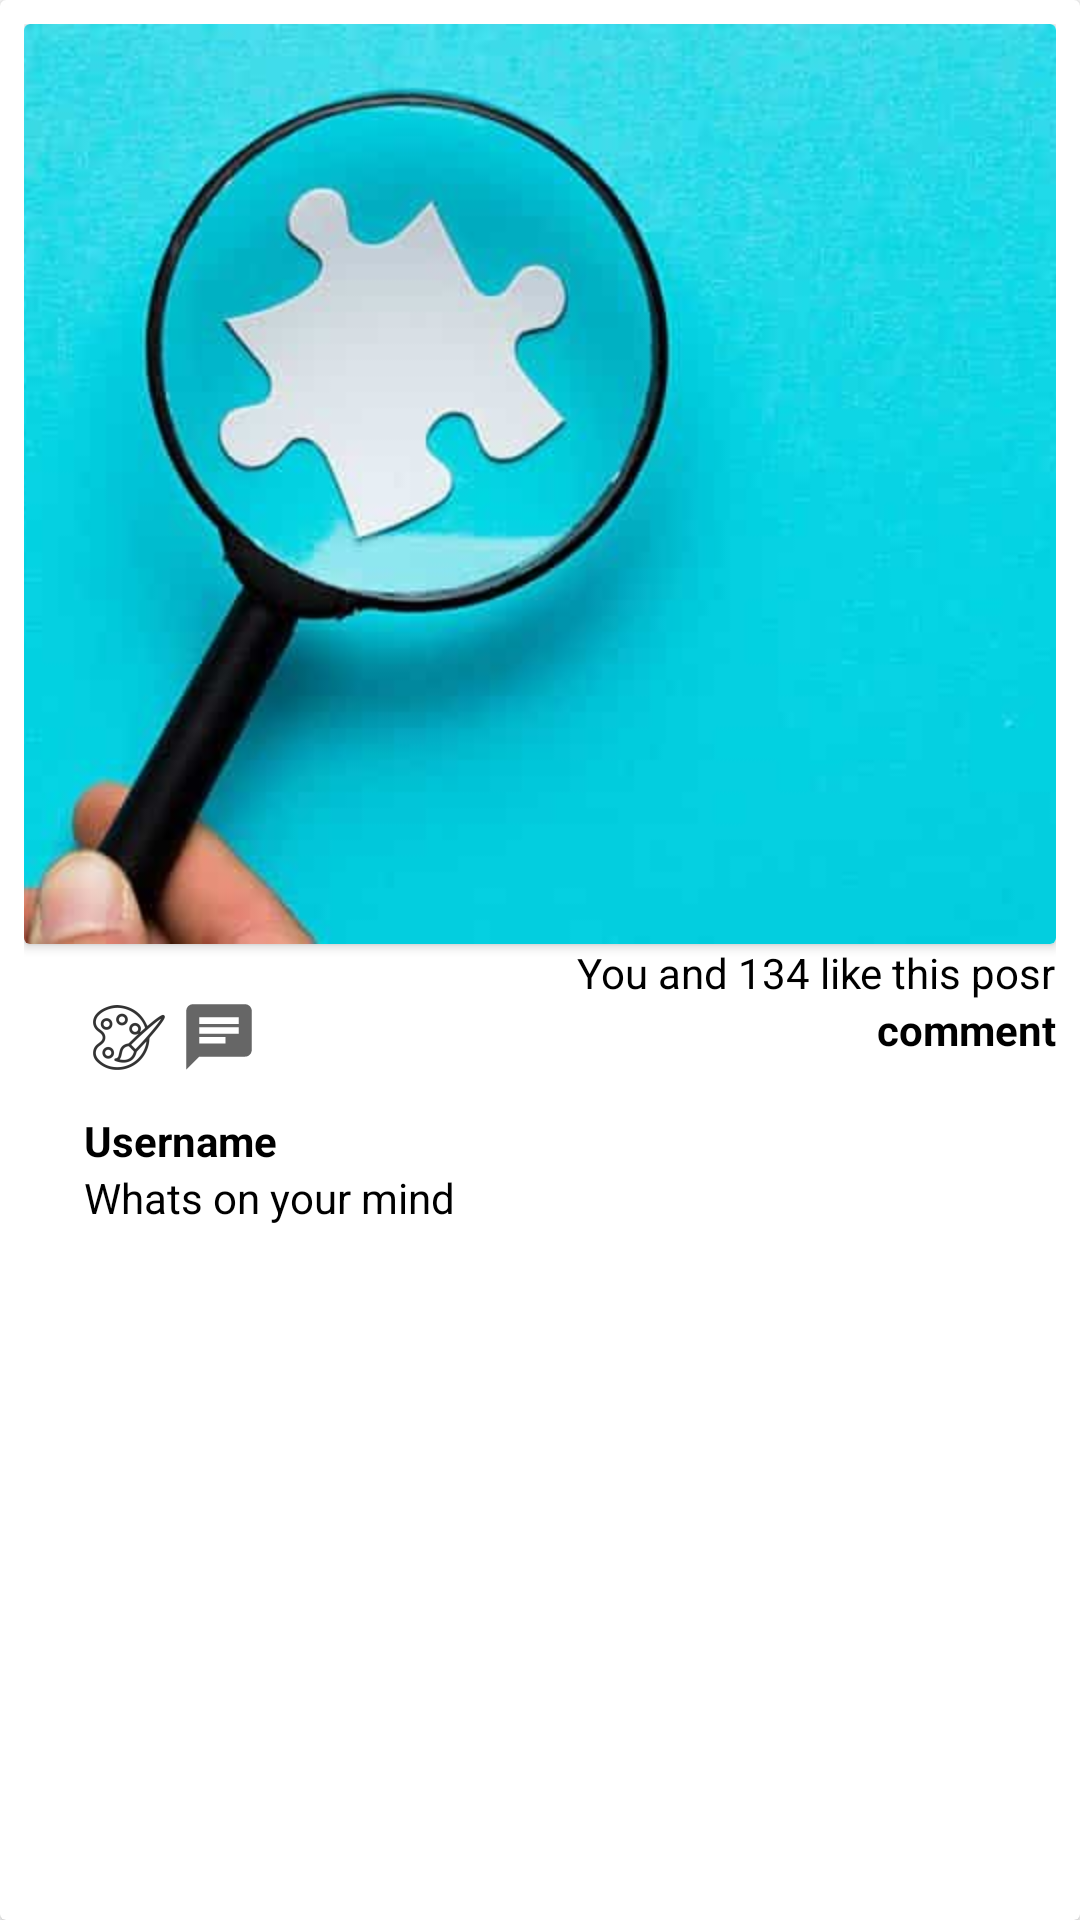

This screen was rendered from an Android layout file. Write that file and the resources it references.
<!-- AndroidManifest.xml: application theme Theme.Eva -->
<!-- res/layout/timeline.xml -->
<?xml version="1.0" encoding="utf-8"?>
<androidx.cardview.widget.CardView xmlns:android="http://schemas.android.com/apk/res/android"
    xmlns:app="http://schemas.android.com/apk/res-auto"
    xmlns:tools="http://schemas.android.com/tools"
    android:layout_width="match_parent"
    android:layout_height="wrap_content">



    <RelativeLayout
    android:layout_width="match_parent"
    android:layout_height="wrap_content"
    android:padding="8dp">



        <androidx.cardview.widget.CardView xmlns:android="http://schemas.android.com/apk/res/android"
            xmlns:app="http://schemas.android.com/apk/res-auto"
            xmlns:tools="http://schemas.android.com/tools"
            android:id="@+id/pic1"
            android:layout_width="fill_parent"
            android:layout_height="wrap_content">

        <ImageView
            android:id="@+id/pic"
            android:scaleType="center"
            android:layout_width="match_parent"
            android:layout_height="match_parent"
            android:src="@drawable/one"
            android:background="#ffffff">

        </ImageView>
        </androidx.cardview.widget.CardView>

        <ImageButton
            android:id="@+id/follow"
            android:layout_width="40dp"
            android:layout_height="40dp"
            android:layout_below="@+id/pic1"
            android:layout_marginStart="15dp"
            android:layout_marginTop="11dp"
            android:layout_marginBottom="5dp"
            android:tint="@color/black"
            android:background="@null"
            android:src="@drawable/like">

        </ImageButton>

        <ImageButton
            android:id="@+id/comment"
            android:layout_width="40dp"
            android:layout_height="40dp"
            android:layout_marginTop="11dp"
            android:tint="@color/black"
            android:layout_below="@+id/pic1"
            android:layout_alignLeft="@+id/follow"
            android:layout_marginStart="30dp"
            android:layout_marginBottom="5dp"
            android:background="@null"
            android:src="@drawable/comment">

        </ImageButton>



        <TextView
            android:id="@+id/username"
            android:layout_width="wrap_content"
            android:layout_height="wrap_content"
            android:text="Username"
            android:textColor="@color/black"
            android:textStyle="bold"
            android:layout_below="@id/follow"
            android:layout_marginStart="20dp"/>

        <TextView
            android:id="@+id/tag"
            android:layout_width="wrap_content"
            android:layout_height="wrap_content"
            android:text="Whats on your mind"
            android:textColor="@color/black"
            android:layout_below="@id/username"
            android:layout_marginStart="20dp"/>

        <TextView
            android:id="@+id/reactors"
            android:layout_width="wrap_content"
            android:layout_height="wrap_content"
            android:textColor="@color/black"
            android:text="You and 134 like this posr"
            android:layout_below="@id/pic1"
            android:layout_alignEnd="@id/pic1" />

        <TextView
            android:id="@+id/commentcount"
            android:layout_width="wrap_content"
            android:layout_height="wrap_content"
            android:text="comment"
            android:textColor="@color/black"

            android:textStyle="bold"
            android:layout_below="@id/reactors"
            android:layout_alignEnd="@id/pic1" />



    </RelativeLayout>





</androidx.cardview.widget.CardView>
<!-- resources referenced by this layout -->
<resources>
  <color name="black">#FF000000</color>
  <!-- drawable comment (drawable-anydpi) -->
  <vector xmlns:android="http://schemas.android.com/apk/res/android"
      android:width="24dp"
      android:height="24dp"
      android:viewportWidth="24"
      android:viewportHeight="24"
      android:tint="#333333"
      android:alpha="0.6">
    <group android:scaleX="1.0909091"
        android:scaleY="1.0909091"
        android:translateX="-1.0909091"
        android:translateY="-1.0909091">
      <path
          android:fillColor="@android:color/white"
          android:pathData="M20,2L4,2c-1.1,0 -1.99,0.9 -1.99,2L2,22l4,-4h14c1.1,0 2,-0.9 2,-2L22,4c0,-1.1 -0.9,-2 -2,-2zM6,9h12v2L6,11L6,9zM14,14L6,14v-2h8v2zM18,8L6,8L6,6h12v2z"/>
    </group>
  </vector>
  <!-- drawable like: png bitmap (drawable-hdpi, 1106 bytes) -->
  <!-- drawable one: jpg bitmap (drawable-hdpi, 15860 bytes) -->
  <style name="Theme.Eva" parent="Theme.MaterialComponents.DayNight.NoActionBar">
          
          <item name="colorPrimary">@color/purple_500</item>
          <item name="colorPrimaryVariant">@color/purple_700</item>
          <item name="colorOnPrimary">@color/white</item>
          
          <item name="colorSecondary">@color/teal_200</item>
          <item name="colorSecondaryVariant">@color/teal_700</item>
          <item name="colorOnSecondary">@color/black</item>
          
          <item name="android:statusBarColor" tools:targetApi="l">?attr/colorPrimaryVariant</item>
          
      </style>
  <color name="purple_500">#FF6200EE</color>
  <color name="purple_700">#FF3700B3</color>
  <color name="white">#FFFFFFFF</color>
  <color name="teal_200">#FF03DAC5</color>
  <color name="teal_700">#FF018786</color>
</resources>
